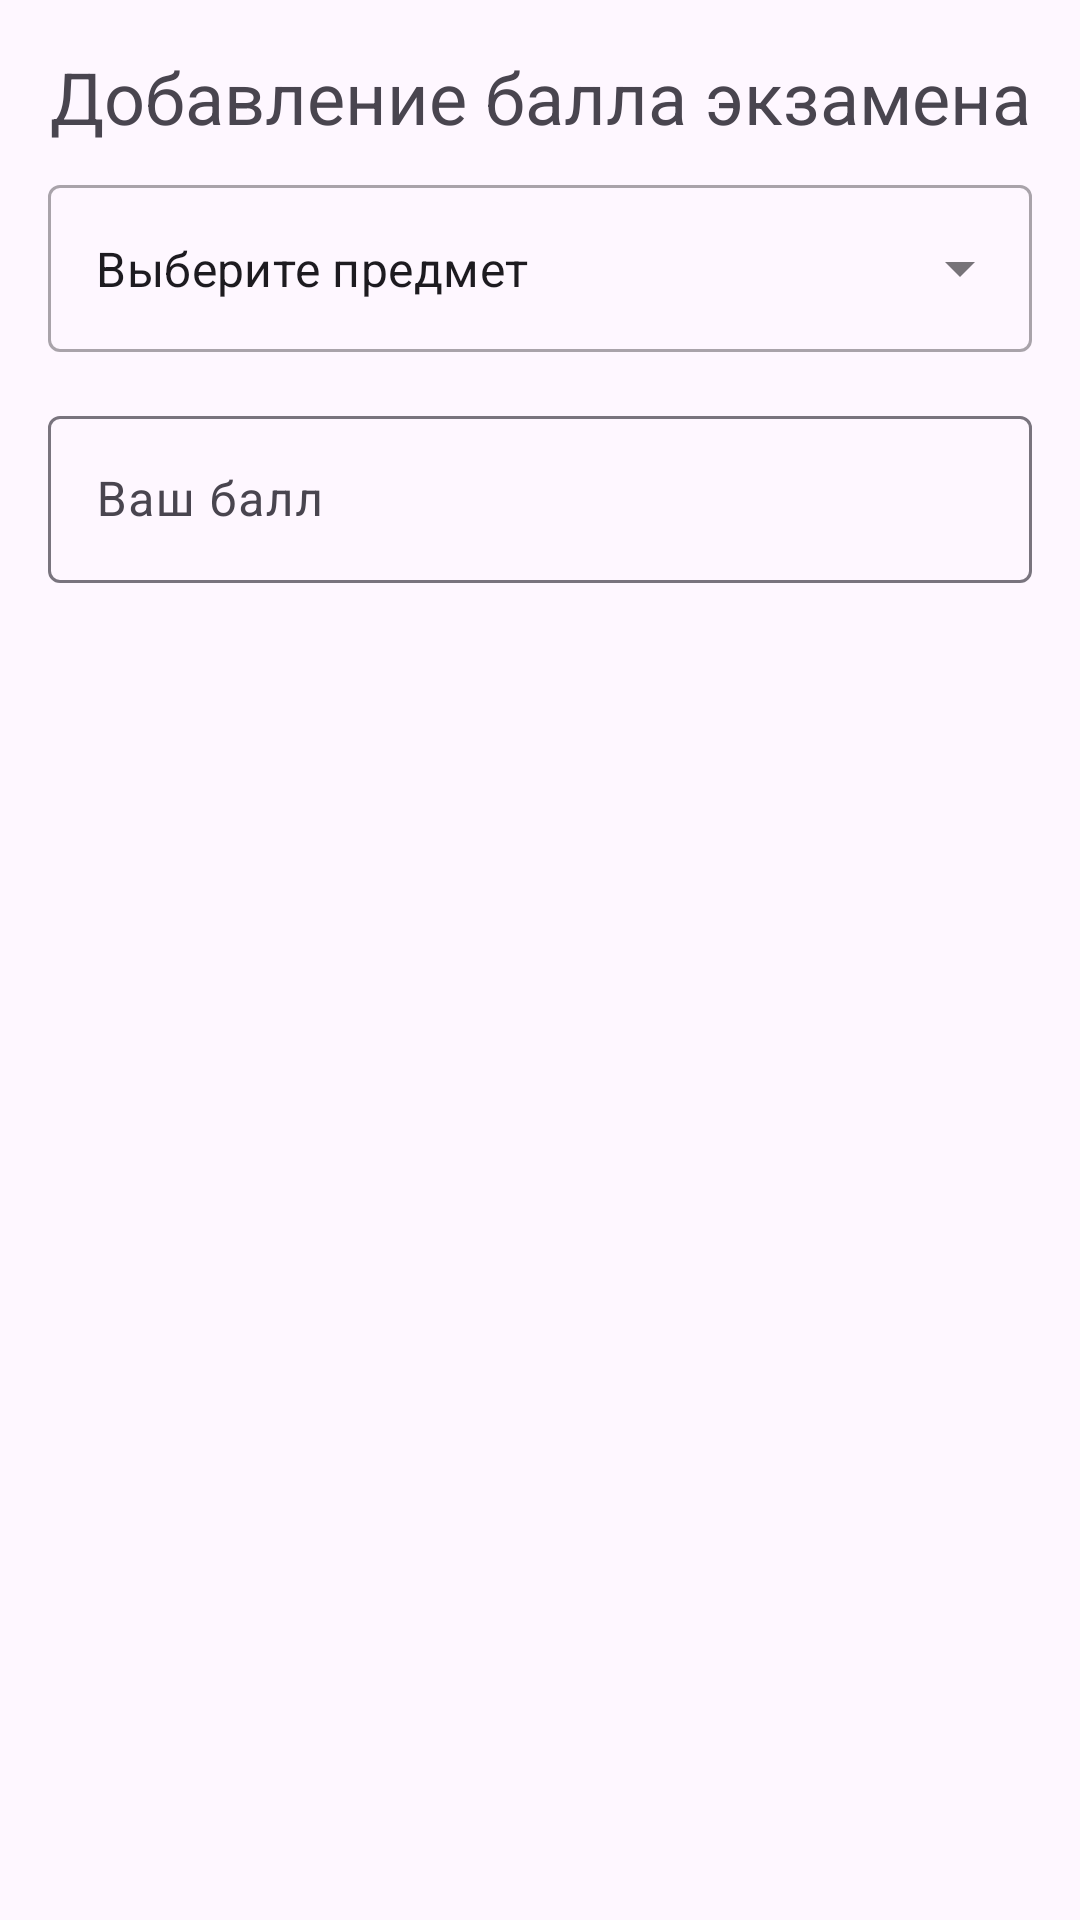

Android layout source for this screen:
<!-- AndroidManifest.xml: application theme Theme.Student_guide_test -->
<!-- res/layout/fragment_score.xml -->
<?xml version="1.0" encoding="utf-8"?>
<LinearLayout xmlns:android="http://schemas.android.com/apk/res/android"
    xmlns:tools="http://schemas.android.com/tools"
    android:layout_width="match_parent"
    android:layout_height="wrap_content"
    xmlns:app="http://schemas.android.com/apk/res-auto"
    android:orientation="vertical">

    <TextView
        android:id="@+id/tvAddExamScore"
        android:layout_width="match_parent"
        android:layout_height="wrap_content"
        android:gravity="center"
        android:textSize="24sp"
        android:text="@string/adding_exam_score"
        android:layout_marginTop="16dp"/>

    <com.google.android.material.textfield.TextInputLayout
        style="@style/Widget.MaterialComponents.TextInputLayout.OutlinedBox.ExposedDropdownMenu"
        android:layout_width="match_parent"
        android:layout_height="wrap_content"
        android:layout_marginTop="8dp"
        android:layout_marginStart="16dp"
        android:layout_marginEnd="16dp"
        android:layout_marginBottom="16dp">

        <AutoCompleteTextView
            android:id="@+id/autoCompleteTextView"
            android:layout_width="match_parent"
            android:layout_height="match_parent"
            android:inputType="none"
            android:text="@string/choose_subject"
            tools:ignore="LabelFor" />

    </com.google.android.material.textfield.TextInputLayout>

    <com.google.android.material.textfield.TextInputLayout
        android:layout_width="match_parent"
        android:layout_height="wrap_content"
        android:layout_marginStart="16dp"
        android:layout_marginEnd="16dp"
        android:layout_marginBottom="16dp"
        android:hint="@string/ur_exam_score">

        <com.google.android.material.textfield.TextInputEditText
            android:id="@+id/etScoreValue"
            android:layout_width="match_parent"
            android:layout_height="wrap_content"
            android:inputType="number"
            />

    </com.google.android.material.textfield.TextInputLayout>

</LinearLayout>
<!-- resources referenced by this layout -->
<resources>
  <string name="adding_exam_score">Добавление балла экзамена</string>
  <string name="choose_subject">Выберите предмет</string>
  <string name="ur_exam_score">Ваш балл</string>
  <style name="Theme.Student_guide_test" parent="Base.Theme.Student_guide_test" />
  <style name="Base.Theme.Student_guide_test" parent="Theme.Material3.DayNight.NoActionBar">
          
          
          <item name="android:statusBarColor">@color/purple</item>
      </style>
  <color name="purple">#CCCCFF</color>
</resources>
